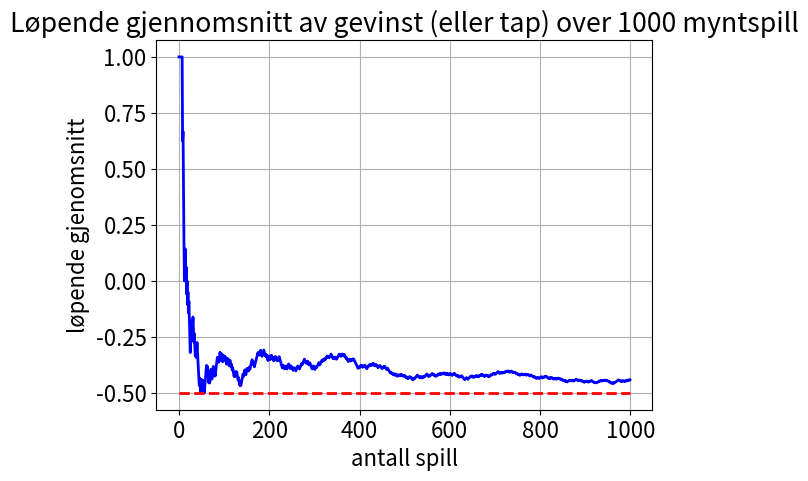
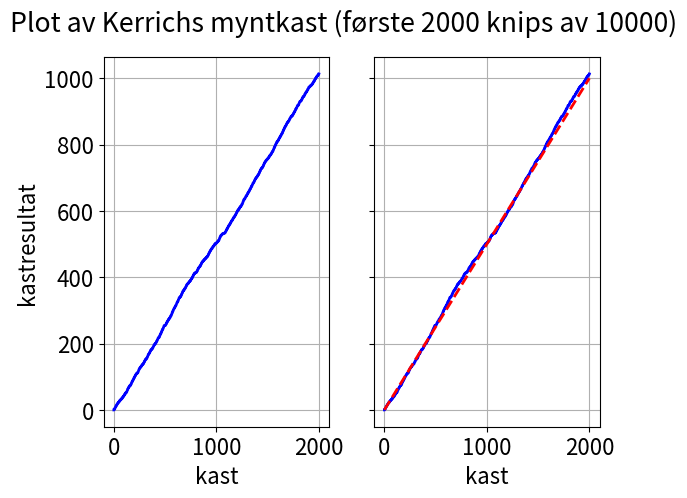

Generate these figures, in order, with matplotlib:
#Simulasjon av et myntspill hvor vi knipser et fair mynt og får 1 kron når vi knipser mynt og må betale 2 kron når 
#kron dukker opp

#Importer pakker og sett opp alt for plotting...
import random
%matplotlib inline 
from numpy import *               
from matplotlib.pyplot import *   
newparams = {'axes.grid': True,
             'lines.markersize': 8, 'lines.linewidth': 2,
             'font.size': 16}
rcParams.update(newparams)

#Den tilfeldige variablen defineres nå
def G ():
    if random.random() <=0.5:
        return(-2)
    else:
        return(1)
lgjen = [G()]     #Løpende gjennomsnitt
for i in range(1,1000):
    lgjen.append((G()+(i-1)*lgjen[i-1])/i)
x=range(1000) 
forvented = [-0.5]*(1000)     #Forventningsverdi: Sjekk at det er virklig ^-0.5
plot(x, lgjen, 'b-')
plot(x,forvented, 'r--')
xlabel('antall spill')
ylabel('løpende gjenomsnitt')
title('Løpende gjennomsnitt av gevinst (eller tap) over 1000 myntspill')

from matplotlib.pyplot import * 

#Importer Kerrichs liste av myntkast (fra Wikipediartikkelen)
kerrichlist =[int(i) for i in list("00011101001111101000110101111000100111001000001110 00101010100100001001100010000111010100010000101101 01110100001101001010000011111011111001101100101011 01010000011000111001111101101010110100110110110110 01111100001110110001010010000010100111111011101011 10001100011000110001100110100100001000011101111000 11111110000000001101011010011111011110010010101100 11101101110010000010001100101100111110100111100010 00001001101011101010110011111011001000001101011111 11010001111110010111111001110011111111010000100000 00001111100101010111100001110111001000110100001111 11000101001111111101101110110111011010010110110011 01010011011111110010111000111101111111000001001001 01001110111011011011111100000101010101010101001001 11101101110011100000001001101010011001000100001100 10111100010011010110110111001101001010100000010000 00001011001101011011111000101100101000011100110011 11100101011010000110001001100010010001100100001001 01000011100000011101101111001110011010101101001011 01000001110110100010001110010011100001010000000010 10010001011000010010100011111101101111010101010000 01100010100000100000000010000001100100011011101010 11011000110111010110010010111000101101101010110110 00001011011101010101000011100111000110100111011101 10001101110000010011110001110100001010000111110100 00111111111111010101001001100010111100101010001111 11000110101010011010010111110000111011110110011001 11111010000011101010111101101011100001000101101001 10011010000101111101111010110011011110000010110010 00110110101111101011100101001101100100011000011000 01010011000110100111010000011001100011101011100001 11010111011110101101101111001111011100011011010000 01011110100111011001001110001111011000011110011111 01101011101110011011100011001111001011101010010010 10100011010111011000111110000011000000010011101011 10001011101000101111110111000001111111011000000010 10111111011100010000110000110001111101001110110000 00001111011100011101010001011000110111010001110111 10000010000110100000101000010101000101100010111100 00101110010111010010110010110100011000001110000111".replace(" ",""))]
antall_mynt =[]
for i in range(len(kerrichlist)):
    antall_mynt.append(sum(kerrichlist[0:i]))

#Plotting   
x = range(1,len(kerrichlist)+1)   # Lager 'x-aksen'
y = [i/2 for i in x]

fig, (s1, s2) = subplots(1,2,sharey=True)
fig.suptitle('Plot av Kerrichs myntkast (første 2000 knips av 10000)')
s1.plot(x, antall_mynt, 'b-')   # Plott Kerrichs resultater
s1.set(ylabel ='kastresultat', xlabel = 'kast')
s2.plot(x, antall_mynt, 'b-')   # Plott Kerrichs resultater
s2.plot(x,y, 'r--')
s2.set(xlabel='kast')